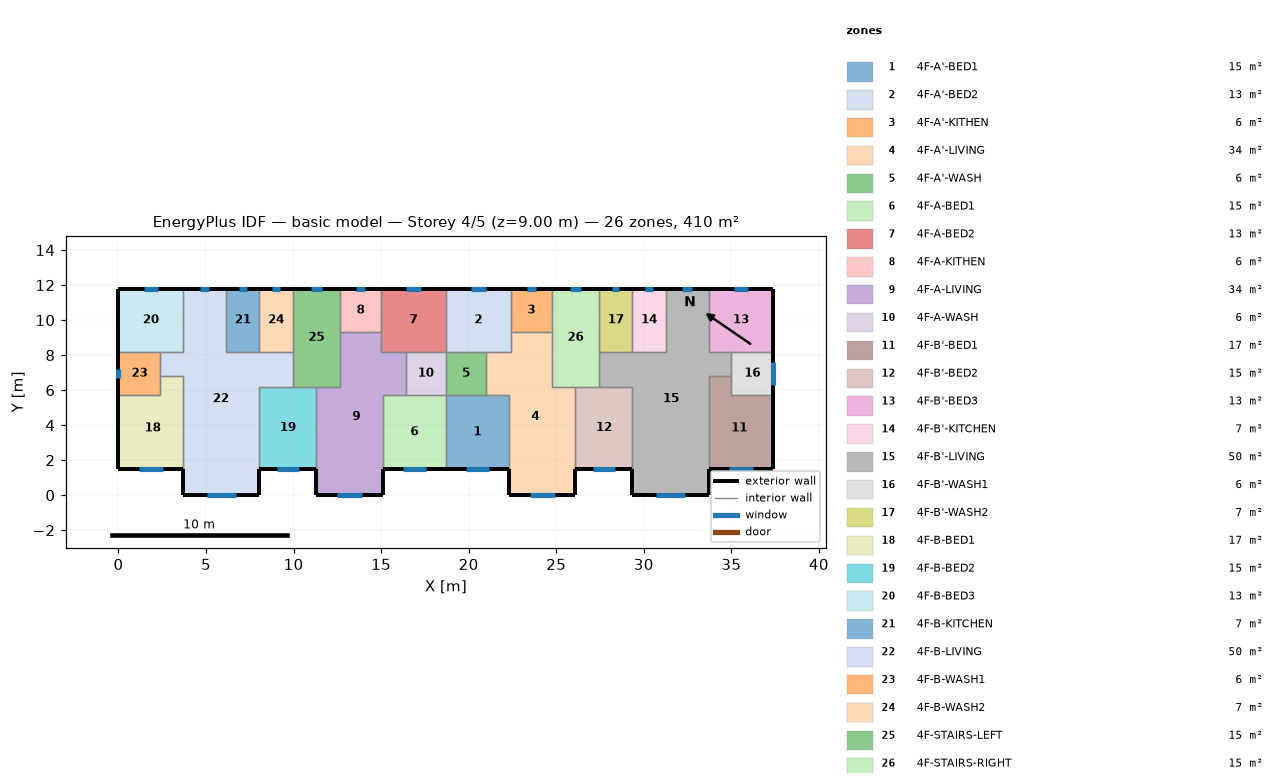
=== STOREY PLAN SPEC (per zone: floor XY polygon, exterior-wall plan segments, windows/doors) ===
zone 1: 4F-A'-BED1  (15.1 m²)
  floor: (18.70, 5.70) (22.30, 5.70) (22.30, 1.50) (18.70, 1.50)
  exterior wall: (18.70, 1.50) – (22.30, 1.50)  [3.6 m]
    window: (19.83, 1.50) – (21.17, 1.50)  [1.3 m²]
  interior walls: 4
zone 2: 4F-A'-BED2  (13.3 m²)
  floor: (18.70, 11.80) (22.40, 11.80) (22.40, 8.20) (18.70, 8.20)
  exterior wall: (22.40, 11.80) – (18.70, 11.80)  [3.7 m]
    window: (20.96, 11.80) – (20.14, 11.80)  [0.8 m²]
  interior walls: 5
zone 3: 4F-A'-KITHEN  (5.9 m²)
  floor: (24.75, 11.80) (24.75, 9.31) (22.40, 9.31) (22.40, 11.80)
  exterior wall: (24.75, 11.80) – (22.40, 11.80)  [2.3 m]
    window: (23.84, 11.80) – (23.31, 11.80)  [0.5 m²]
  interior walls: 3
zone 4: 4F-A'-LIVING  (34.3 m²)
  floor: (22.40, 9.31) (24.75, 9.31) (24.75, 6.20) (26.10, 6.20) (26.10, 0.00) (22.30, 0.00) (22.30, 5.70) (21.00, 5.70) (21.00, 8.20) (22.40, 8.20)
  exterior wall: (22.30, 1.50) – (22.30, 0.00)  [1.5 m]
  exterior wall: (26.10, 0.00) – (26.10, 1.50)  [1.5 m]
  exterior wall: (22.30, 0.00) – (26.10, 0.00)  [3.8 m]
    window: (23.49, 0.00) – (24.91, 0.00)  [1.4 m²]
  interior walls: 9
zone 5: 4F-A'-WASH  (5.7 m²)
  floor: (21.00, 8.20) (21.00, 5.70) (18.70, 5.70) (18.70, 8.20)
  interior walls: 4
zone 6: 4F-A-BED1  (15.1 m²)
  floor: (15.10, 5.70) (18.70, 5.70) (18.70, 1.50) (15.10, 1.50)
  exterior wall: (15.10, 1.50) – (18.70, 1.50)  [3.6 m]
    window: (16.23, 1.50) – (17.57, 1.50)  [1.3 m²]
  interior walls: 4
zone 7: 4F-A-BED2  (13.3 m²)
  floor: (18.70, 11.80) (18.70, 8.20) (15.00, 8.20) (15.00, 11.80)
  exterior wall: (18.70, 11.80) – (15.00, 11.80)  [3.7 m]
    window: (17.26, 11.80) – (16.44, 11.80)  [0.8 m²]
  interior walls: 5
zone 8: 4F-A-KITHEN  (5.9 m²)
  floor: (15.00, 11.80) (15.00, 9.31) (12.65, 9.31) (12.65, 11.80)
  exterior wall: (15.00, 11.80) – (12.65, 11.80)  [2.3 m]
    window: (14.09, 11.80) – (13.56, 11.80)  [0.5 m²]
  interior walls: 3
zone 9: 4F-A-LIVING  (34.3 m²)
  floor: (12.65, 9.31) (15.00, 9.31) (15.00, 8.20) (16.40, 8.20) (16.40, 5.70) (15.10, 5.70) (15.10, 0.00) (11.30, 0.00) (11.30, 6.20) (12.65, 6.20)
  exterior wall: (11.30, 1.50) – (11.30, 0.00)  [1.5 m]
  exterior wall: (15.10, 0.00) – (15.10, 1.50)  [1.5 m]
  exterior wall: (11.30, 0.00) – (15.10, 0.00)  [3.8 m]
    window: (12.49, 0.00) – (13.91, 0.00)  [1.4 m²]
  interior walls: 9
zone 10: 4F-A-WASH  (5.7 m²)
  floor: (18.70, 8.20) (18.70, 5.70) (16.40, 5.70) (16.40, 8.20)
  interior walls: 4
zone 11: 4F-B'-BED1  (17.0 m²)
  floor: (35.00, 6.80) (35.00, 5.70) (37.40, 5.70) (37.40, 1.50) (33.70, 1.50) (33.70, 6.80)
  exterior wall: (33.70, 1.50) – (37.40, 1.50)  [3.7 m]
    window: (34.86, 1.50) – (36.24, 1.50)  [1.4 m²]
  exterior wall: (37.40, 1.50) – (37.40, 5.70)  [4.2 m]
  interior walls: 4
zone 12: 4F-B'-BED2  (15.3 m²)
  floor: (26.10, 6.20) (29.35, 6.20) (29.35, 1.50) (26.10, 1.50)
  exterior wall: (26.10, 1.50) – (29.35, 1.50)  [3.3 m]
    window: (27.12, 1.50) – (28.33, 1.50)  [1.2 m²]
  interior walls: 4
zone 13: 4F-B'-BED3  (13.3 m²)
  floor: (37.40, 11.80) (37.40, 8.20) (33.70, 8.20) (33.70, 11.80)
  exterior wall: (37.40, 8.20) – (37.40, 11.80)  [3.6 m]
  exterior wall: (37.40, 11.80) – (33.70, 11.80)  [3.7 m]
    window: (35.96, 11.80) – (35.14, 11.80)  [0.8 m²]
  interior walls: 3
zone 14: 4F-B'-KITCHEN  (6.8 m²)
  floor: (29.35, 11.80) (31.25, 11.80) (31.25, 8.20) (29.35, 8.20)
  exterior wall: (31.25, 11.80) – (29.35, 11.80)  [1.9 m]
    window: (30.51, 11.80) – (30.09, 11.80)  [0.4 m²]
  interior walls: 3
zone 15: 4F-B'-LIVING  (50.1 m²)
  floor: (31.25, 11.80) (33.70, 11.80) (33.70, 8.20) (35.00, 8.20) (35.00, 6.80) (33.70, 6.80) (33.70, 0.00) (29.35, 0.00) (29.35, 6.20) (27.45, 6.20) (27.45, 8.20) (31.25, 8.20)
  exterior wall: (29.35, 1.50) – (29.35, 0.00)  [1.5 m]
  exterior wall: (33.70, 11.80) – (31.25, 11.80)  [2.5 m]
    window: (32.75, 11.80) – (32.20, 11.80)  [0.5 m²]
  exterior wall: (33.70, 0.00) – (33.70, 1.50)  [1.5 m]
  exterior wall: (29.35, 0.00) – (33.70, 0.00)  [4.4 m]
    window: (30.71, 0.00) – (32.34, 0.00)  [1.6 m²]
  interior walls: 11
zone 16: 4F-B'-WASH1  (6.0 m²)
  floor: (37.40, 8.20) (37.40, 5.70) (35.00, 5.70) (35.00, 8.20)
  exterior wall: (37.40, 5.70) – (37.40, 8.20)  [2.5 m]
    window: (37.40, 6.30) – (37.40, 7.60)  [1.3 m²]
  interior walls: 4
zone 17: 4F-B'-WASH2  (6.8 m²)
  floor: (27.45, 11.80) (29.35, 11.80) (29.35, 8.20) (27.45, 8.20)
  exterior wall: (29.35, 11.80) – (27.45, 11.80)  [1.9 m]
    window: (28.61, 11.80) – (28.19, 11.80)  [0.4 m²]
  interior walls: 3
zone 18: 4F-B-BED1  (17.0 m²)
  floor: (2.40, 6.80) (3.70, 6.80) (3.70, 1.50) (0.00, 1.50) (0.00, 5.70) (2.40, 5.70)
  exterior wall: (0.00, 1.50) – (3.70, 1.50)  [3.7 m]
    window: (1.16, 1.50) – (2.54, 1.50)  [1.4 m²]
  exterior wall: (0.00, 5.70) – (0.00, 1.50)  [4.2 m]
  interior walls: 4
zone 19: 4F-B-BED2  (15.3 m²)
  floor: (8.05, 6.20) (11.30, 6.20) (11.30, 1.50) (8.05, 1.50)
  exterior wall: (8.05, 1.50) – (11.30, 1.50)  [3.3 m]
    window: (9.07, 1.50) – (10.28, 1.50)  [1.2 m²]
  interior walls: 4
zone 20: 4F-B-BED3  (13.3 m²)
  floor: (0.00, 11.80) (3.70, 11.80) (3.70, 8.20) (0.00, 8.20)
  exterior wall: (3.70, 11.80) – (0.00, 11.80)  [3.7 m]
    window: (2.26, 11.80) – (1.44, 11.80)  [0.8 m²]
  exterior wall: (0.00, 11.80) – (0.00, 8.20)  [3.6 m]
  interior walls: 3
zone 21: 4F-B-KITCHEN  (6.8 m²)
  floor: (8.05, 11.80) (8.05, 8.20) (6.15, 8.20) (6.15, 11.80)
  exterior wall: (8.05, 11.80) – (6.15, 11.80)  [1.9 m]
    window: (7.31, 11.80) – (6.89, 11.80)  [0.4 m²]
  interior walls: 3
zone 22: 4F-B-LIVING  (50.1 m²)
  floor: (3.70, 11.80) (6.15, 11.80) (6.15, 8.20) (9.95, 8.20) (9.95, 6.20) (8.05, 6.20) (8.05, 0.00) (3.70, 0.00) (3.70, 6.80) (2.40, 6.80) (2.40, 8.20) (3.70, 8.20)
  exterior wall: (6.15, 11.80) – (3.70, 11.80)  [2.5 m]
    window: (5.20, 11.80) – (4.65, 11.80)  [0.5 m²]
  exterior wall: (8.05, 0.00) – (8.05, 1.50)  [1.5 m]
  exterior wall: (3.70, 0.00) – (8.05, 0.00)  [4.3 m]
    window: (5.06, 0.00) – (6.69, 0.00)  [1.6 m²]
  exterior wall: (3.70, 1.50) – (3.70, 0.00)  [1.5 m]
  interior walls: 11
zone 23: 4F-B-WASH1  (6.0 m²)
  floor: (2.40, 8.20) (2.40, 5.70) (0.00, 5.70) (0.00, 8.20)
  exterior wall: (0.00, 8.20) – (0.00, 5.70)  [2.5 m]
    window: (0.00, 7.23) – (0.00, 6.67)  [0.6 m²]
  interior walls: 4
zone 24: 4F-B-WASH2  (6.8 m²)
  floor: (9.95, 11.80) (9.95, 8.20) (8.05, 8.20) (8.05, 11.80)
  exterior wall: (9.95, 11.80) – (8.05, 11.80)  [1.9 m]
    window: (9.21, 11.80) – (8.79, 11.80)  [0.4 m²]
  interior walls: 3
zone 25: 4F-STAIRS-LEFT  (15.1 m²)
  floor: (9.95, 11.80) (12.65, 11.80) (12.65, 6.20) (9.95, 6.20)
  exterior wall: (12.65, 11.80) – (9.95, 11.80)  [2.7 m]
    window: (11.60, 11.80) – (11.00, 11.80)  [0.6 m²]
  interior walls: 6
zone 26: 4F-STAIRS-RIGHT  (15.1 m²)
  floor: (27.45, 11.80) (27.45, 6.20) (24.75, 6.20) (24.75, 11.80)
  exterior wall: (27.45, 11.80) – (24.75, 11.80)  [2.7 m]
    window: (26.40, 11.80) – (25.80, 11.80)  [0.6 m²]
  interior walls: 6

=== DERIVED (storey summary) ===
Building: basic model
Storey: 4 of 5  (floor level z = 9.00 m)
Storey gross floor area: 409.7 m²
Zones on this storey: 26
  - 4F-A'-BED1: floor 15.1 m²; exterior wall 3.6 m (10.8 m²); 1 window(s) 1.3 m²; WWR 12.4%
  - 4F-A'-BED2: floor 13.3 m²; exterior wall 3.7 m (11.1 m²); 1 window(s) 0.8 m²; WWR 7.4%
  - 4F-A'-KITHEN: floor 5.9 m²; exterior wall 2.3 m (7.0 m²); 1 window(s) 0.5 m²; WWR 7.4%
  - 4F-A'-LIVING: floor 34.3 m²; exterior wall 6.8 m (20.4 m²); 1 window(s) 1.4 m²; WWR 7.0%
  - 4F-A'-WASH: floor 5.7 m²
  - 4F-A-BED1: floor 15.1 m²; exterior wall 3.6 m (10.8 m²); 1 window(s) 1.3 m²; WWR 12.4%
  - 4F-A-BED2: floor 13.3 m²; exterior wall 3.7 m (11.1 m²); 1 window(s) 0.8 m²; WWR 7.4%
  - 4F-A-KITHEN: floor 5.9 m²; exterior wall 2.3 m (7.0 m²); 1 window(s) 0.5 m²; WWR 7.4%
  - 4F-A-LIVING: floor 34.3 m²; exterior wall 6.8 m (20.4 m²); 1 window(s) 1.4 m²; WWR 7.0%
  - 4F-A-WASH: floor 5.7 m²
  - 4F-B'-BED1: floor 17.0 m²; exterior wall 7.9 m (23.7 m²); 1 window(s) 1.4 m²; WWR 5.8%
  - 4F-B'-BED2: floor 15.3 m²; exterior wall 3.3 m (9.8 m²); 1 window(s) 1.2 m²; WWR 12.4%
  - 4F-B'-BED3: floor 13.3 m²; exterior wall 7.3 m (21.9 m²); 1 window(s) 0.8 m²; WWR 3.8%
  - 4F-B'-KITCHEN: floor 6.8 m²; exterior wall 1.9 m (5.7 m²); 1 window(s) 0.4 m²; WWR 7.4%
  - 4F-B'-LIVING: floor 50.1 m²; exterior wall 9.8 m (29.4 m²); 2 window(s) 2.2 m²; WWR 7.4%
  - 4F-B'-WASH1: floor 6.0 m²; exterior wall 2.5 m (7.5 m²); 1 window(s) 1.3 m²; WWR 17.4%
  - 4F-B'-WASH2: floor 6.8 m²; exterior wall 1.9 m (5.7 m²); 1 window(s) 0.4 m²; WWR 7.4%
  - 4F-B-BED1: floor 17.0 m²; exterior wall 7.9 m (23.7 m²); 1 window(s) 1.4 m²; WWR 5.8%
  - 4F-B-BED2: floor 15.3 m²; exterior wall 3.3 m (9.8 m²); 1 window(s) 1.2 m²; WWR 12.4%
  - 4F-B-BED3: floor 13.3 m²; exterior wall 7.3 m (21.9 m²); 1 window(s) 0.8 m²; WWR 3.8%
  - 4F-B-KITCHEN: floor 6.8 m²; exterior wall 1.9 m (5.7 m²); 1 window(s) 0.4 m²; WWR 7.4%
  - 4F-B-LIVING: floor 50.1 m²; exterior wall 9.8 m (29.4 m²); 2 window(s) 2.2 m²; WWR 7.4%
  - 4F-B-WASH1: floor 6.0 m²; exterior wall 2.5 m (7.5 m²); 1 window(s) 0.6 m²; WWR 7.5%
  - 4F-B-WASH2: floor 6.8 m²; exterior wall 1.9 m (5.7 m²); 1 window(s) 0.4 m²; WWR 7.4%
  - 4F-STAIRS-LEFT: floor 15.1 m²; exterior wall 2.7 m (8.1 m²); 1 window(s) 0.6 m²; WWR 7.4%
  - 4F-STAIRS-RIGHT: floor 15.1 m²; exterior wall 2.7 m (8.1 m²); 1 window(s) 0.6 m²; WWR 7.4%
Zone adjacency (shared interzone walls):
  - 4F-A'-BED1 ↔ 4F-A'-LIVING
  - 4F-A'-BED1 ↔ 4F-A'-WASH
  - 4F-A'-BED1 ↔ 4F-A-BED1
  - 4F-A'-BED2 ↔ 4F-A'-KITHEN
  - 4F-A'-BED2 ↔ 4F-A'-LIVING
  - 4F-A'-BED2 ↔ 4F-A'-WASH
  - 4F-A'-BED2 ↔ 4F-A-BED2
  - 4F-A'-KITHEN ↔ 4F-A'-LIVING
  - 4F-A'-KITHEN ↔ 4F-STAIRS-RIGHT
  - 4F-A'-LIVING ↔ 4F-A'-WASH
  - 4F-A'-LIVING ↔ 4F-B'-BED2
  - 4F-A'-LIVING ↔ 4F-STAIRS-RIGHT
  - 4F-A'-WASH ↔ 4F-A-WASH
  - 4F-A-BED1 ↔ 4F-A-LIVING
  - 4F-A-BED1 ↔ 4F-A-WASH
  - 4F-A-BED2 ↔ 4F-A-KITHEN
  - 4F-A-BED2 ↔ 4F-A-LIVING
  - 4F-A-BED2 ↔ 4F-A-WASH
  - 4F-A-KITHEN ↔ 4F-A-LIVING
  - 4F-A-KITHEN ↔ 4F-STAIRS-LEFT
  - 4F-A-LIVING ↔ 4F-A-WASH
  - 4F-A-LIVING ↔ 4F-B-BED2
  - 4F-A-LIVING ↔ 4F-STAIRS-LEFT
  - 4F-B'-BED1 ↔ 4F-B'-LIVING
  - 4F-B'-BED1 ↔ 4F-B'-WASH1
  - 4F-B'-BED2 ↔ 4F-B'-LIVING
  - 4F-B'-BED2 ↔ 4F-STAIRS-RIGHT
  - 4F-B'-BED3 ↔ 4F-B'-LIVING
  - 4F-B'-BED3 ↔ 4F-B'-WASH1
  - 4F-B'-KITCHEN ↔ 4F-B'-LIVING
  - 4F-B'-KITCHEN ↔ 4F-B'-WASH2
  - 4F-B'-LIVING ↔ 4F-B'-WASH1
  - 4F-B'-LIVING ↔ 4F-B'-WASH2
  - 4F-B'-LIVING ↔ 4F-STAIRS-RIGHT
  - 4F-B'-WASH2 ↔ 4F-STAIRS-RIGHT
  - 4F-B-BED1 ↔ 4F-B-LIVING
  - 4F-B-BED1 ↔ 4F-B-WASH1
  - 4F-B-BED2 ↔ 4F-B-LIVING
  - 4F-B-BED2 ↔ 4F-STAIRS-LEFT
  - 4F-B-BED3 ↔ 4F-B-LIVING
  - 4F-B-BED3 ↔ 4F-B-WASH1
  - 4F-B-KITCHEN ↔ 4F-B-LIVING
  - 4F-B-KITCHEN ↔ 4F-B-WASH2
  - 4F-B-LIVING ↔ 4F-B-WASH1
  - 4F-B-LIVING ↔ 4F-B-WASH2
  - 4F-B-LIVING ↔ 4F-STAIRS-LEFT
  - 4F-B-WASH2 ↔ 4F-STAIRS-LEFT